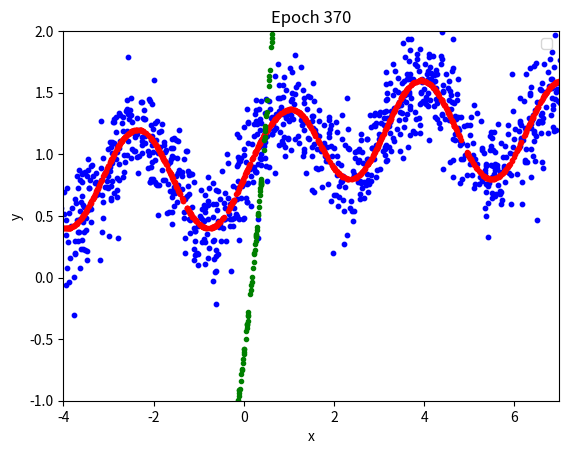

Write the Python code that produced this figure. (Note: this script raises an exception after producing the figure.)
import numpy as np
import matplotlib.pyplot as plt
from datetime import datetime
import matplotlib.animation as animation


class MLP:
    def __init__(self, p=1, m=1, n=10):
        self.p = p
        self.m = m
        self.n = n
        self.weights = {
            "input_hidden": np.random.randn(p, n),
            "hidden_output": np.random.randn(n, m),
        }
        self.biases = {
            "hidden": np.random.randn(n),
            "output": np.random.randn(m),
        }

    def tanh(self, x):
        return np.tanh(x)

    def tanh_(self, x):  # tanh derivative
        return 1 - np.tanh(x) ** 2

    def loss(e, m=1, g=2):  # Skewed LogCosh Loss function
        return np.power(m, np.tanh(g * e)) * np.log(np.cosh(e))

    def gradient(e, gain=1):  # Skewed LogCosh Loss function gradient (approx)
        return gain * np.tanh(e)

    def forward(self, x):
        self.hidden = self.tanh(np.dot(x, self.weights["input_hidden"]) + self.biases["hidden"])
        self.output = np.dot(self.hidden, self.weights["hidden_output"]) + self.biases["output"]
        return self.output

    def backward(self, x, y, lr, momentum, prev_deltas):
        error = self.output - y
        loss = self.loss(error)
        output_grad = self.gradient(error)
        hidden_grad = np.dot(output_grad, self.weights["hidden_output"].T) * self.tanh_(self.hidden)

        deltas = {
            "hidden_output": momentum * prev_deltas["hidden_output"] - lr * np.dot(self.hidden.T, output_grad),
            "input_hidden": momentum * prev_deltas["input_hidden"] - lr * np.dot(x.T, hidden_grad),
            "output_bias": momentum * prev_deltas["output_bias"] - lr * np.sum(output_grad, axis=0),
            "hidden_bias": momentum * prev_deltas["hidden_bias"] - lr * np.sum(hidden_grad, axis=0),
        }

        self.weights["hidden_output"] += deltas["hidden_output"]
        self.weights["input_hidden"] += deltas["input_hidden"]
        self.biases["output"] += deltas["output_bias"]
        self.biases["hidden"] += deltas["hidden_bias"]

        return deltas


def generate_data(x_min=-4, x_max=7, nTrain=1000, noise=0.2):
    x = np.random.uniform(x_min, x_max, nTrain)
    y = 1 + 0.4 * np.sin(2 * x) - 0.2 * np.tanh(2 - 2 * x)
    noise_x = np.random.normal(0, noise, x.shape)
    noise_y = np.random.normal(0, noise, y.shape)
    return x + noise_x, y + noise_y, x, y


def train_and_plot(mlp=MLP()):
    # Default network is MLP
    x_train, y_train, x_true, y_true = generate_data()
    x_train = x_train.reshape(-1, 1)
    y_train = y_train.reshape(-1, 1)
    x_true = x_true.reshape(-1, 1)
    y_true = y_true.reshape(-1, 1)
    n_epochs = 1000
    lr = 0.01
    momentum = 0.05
    prev_deltas = {
        "hidden_output": np.zeros_like(mlp.weights["hidden_output"]),
        "input_hidden": np.zeros_like(mlp.weights["input_hidden"]),
        "output_bias": np.zeros_like(mlp.biases["output"]),
        "hidden_bias": np.zeros_like(mlp.biases["hidden"]),
    }

    fig, ax = plt.subplots()

    def update_plot(epoch):
        ax.clear()  # Clear the previous frame
        ax.set_xlim(-4, 7)
        ax.set_ylim(-1, 2)
        ax.set_xlabel("x")
        ax.set_ylabel("y")
        ax.set_title(f"Epoch {epoch}")
        ax.legend(["True Function", "Training Data", "MLP Prediction"], loc="upper right")

        y_pred = np.array([mlp.forward(xi) for xi in x_train])

        ax.plot(x_true.flatten(), y_true.flatten(), 'r.', linewidth=2)  # True function
        ax.scatter(x_train.flatten(), y_train.flatten(), s=10, c='b')   # Training data
        ax.plot(x_train.flatten(), y_pred.flatten(), 'g.', linewidth=2) # MLP prediction

    ani = animation.FuncAnimation(fig, update_plot, frames=range(1, n_epochs + 1), interval=50)

    # Save animation as .mp4 file
    timestamp = datetime.now().strftime('%Y%m%d_%H%M%S')
    filename_mp4 = f"MLP@{timestamp}.mp4"
    filename_jpg = f"MLP@{timestamp}.jpg"

    ani.save(filename_mp4, writer='ffmpeg')
    plt.savefig(filename_jpg)
    plt.show()  # Display the animation


if __name__ == "__main__":
    train_and_plot()
